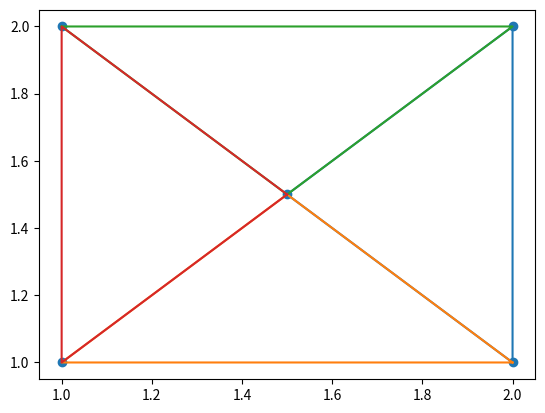

Generate this figure with matplotlib:
from scipy.spatial import Delaunay
import matplotlib.pyplot as plt
import numpy as np


# points = np.array([(1,1), (2, 1), (2,2), (1.5, 3), (1, 2)])
points = np.array([(1,1), (2, 1), (2,2), (1.5, 1.5), (1, 2)])

# plt.scatter([point[0] for point in points], [point[1] for point in points])
plt.scatter(points[:, 0], points[:, 1])

delaunay = Delaunay(points)

print(delaunay.simplices)

for a, b, c in delaunay.simplices:
    point_a = points[a]
    point_b = points[b]
    point_c = points[c]
    plt.plot([point_a[0], point_b[0], point_c[0], point_a[0]], [point_a[1], point_b[1], point_c[1], point_a[1]])

plt.show()
